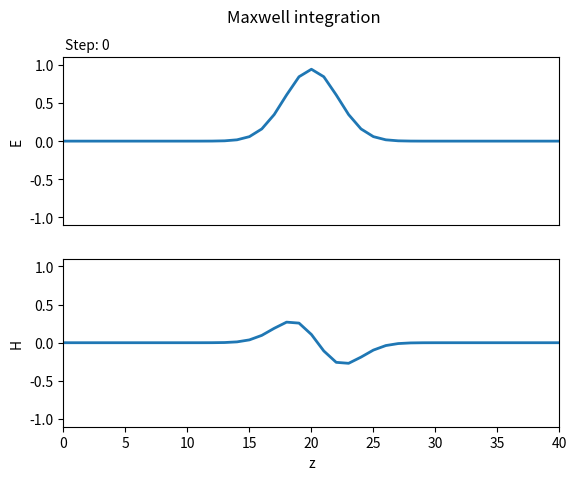
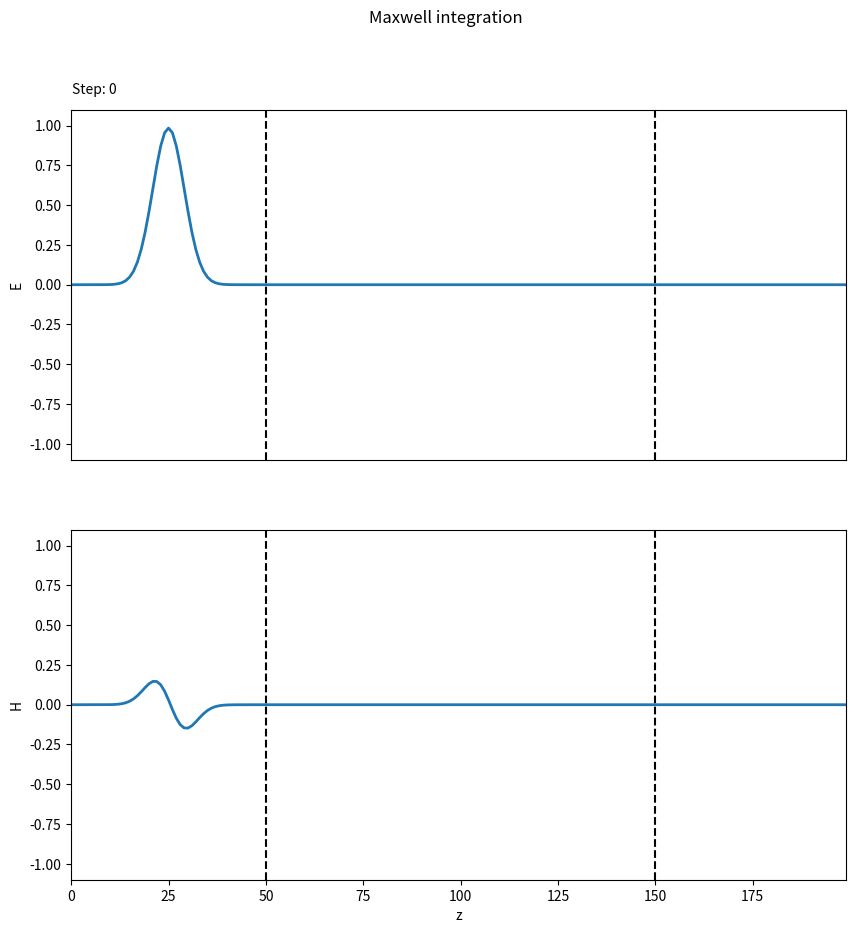
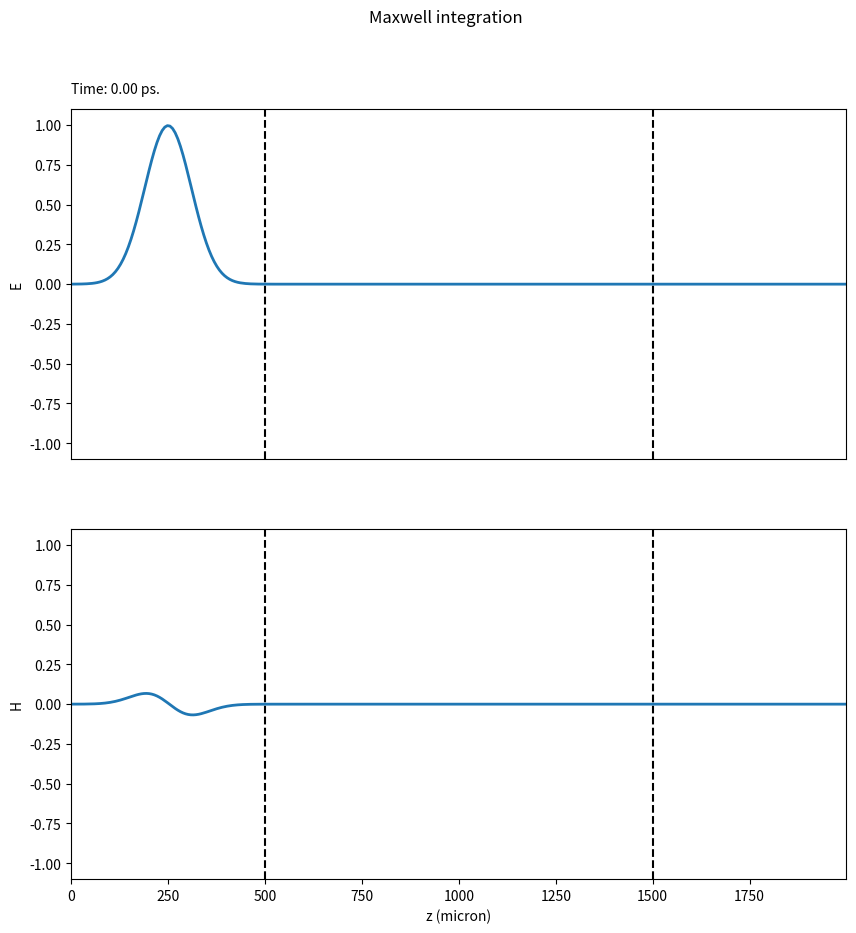

Here is the Python script that generated these plots, in order:
import numpy as np
import matplotlib.pyplot as plt
from matplotlib import animation, rc
rc('animation', html='jshtml')
rc('animation', embed_limit= 2**128)

N = 41
time_frames = 100
space_grid = np.arange(N)
E = np.zeros(N)
H = np.zeros(N)

# # spike initial conditions
# E[N//2] = 1.

# # gauss initial conditions
# sigma = 4.
# mean = N//3
# E = np.exp(-0.5/sigma**2*(space_grid-mean)**2)

# # wavepacket initial condition
# sigma = 4.
# mean = N//2
# E = np.sin(space_grid)*np.exp(-0.5/sigma**2*(space_grid-mean)**2)

# whatever initial condition
sigma = 4.
mean = N//2
E = (2*np.random.random(N)-1)*np.exp(-0.5/sigma**2*(space_grid-mean)**2)
H = (2*np.random.random(N)-1)*np.exp(-0.5/sigma**2*(space_grid-mean)**2)

fig, (ax1, ax2) = plt.subplots(2)

fig.suptitle('Maxwell integration')
ax1.set_xlim((0, N-1))
ax1.set_ylim((-1.1, 1.1))
ax1.set_ylabel('E')
ax1.set_xticks([])
ax2.set_xlim((0, N-1))
ax2.set_ylim((-1.1, 1.1))
ax2.set_ylabel('H')
ax2.set_xlabel('z')

txt = ax1.text(0.1,1.2, "Step: 1337")


lineE, = ax1.plot(space_grid, E, lw=2)
lineH, = ax2.plot(space_grid, H, lw=2)

def animate(time_step):        
    # update E
    E[:-1] = E[:-1] + 0.5 * (H[1:] - H[:-1])
    #HBC = 0.0  # metallic boundaries
    HBC = H[0] # periodic boundaries
    E[-1] = E[-1] + 0.5 * (HBC - H[-1])

    # update H
    H[1:] = H[1:] + 0.5 * (E[1:] - E[:-1])
    #EBC = 0.0  # metallic boundaries
    EBC = E[-1] # periodic boundaries
    H[0] = H[0] + 0.5 * (E[0] - EBC)
    
    # draw the new lines and text
    lineE.set_data(space_grid, E)
    lineH.set_data(space_grid, H)
    txt.set_text("Step: {}".format(time_step))
    return lineE, lineH

maxwell1 = animation.FuncAnimation(fig, animate, frames=time_frames, interval=20, blit=True)
maxwell1

N = 41
time_frames = 100
space_grid = np.arange(N)
E = np.zeros(N)
H = np.zeros(N)

# gauss initial conditions
sigma = 2.
mean = N//2
E = np.exp(-0.5/sigma**2*(space_grid-mean)**2)

H1 = H2 = 0.0
E1 = E2 = 0.0

def animate(time_step):
    global H1, H2, E1, E2 # sneaky python! we must specify global variables
                          # otherwise we cannot reassign them
    # update E
    E[:-1] = E[:-1] + 0.5 * (H[1:] - H[:-1])    
    E[-1] = E[-1] + 0.5 * (H2 - H[-1])
    H2 = H1
    H1 = H[-1]
    
    # update H
    H[1:] = H[1:] + 0.5 * (E[1:] - E[:-1])
    H[0] = H[0] + 0.5 * (E[0] - E2)
    E2 = E1
    E1 = E[0]
    
    # draw the new lines and text
    lineE.set_data(space_grid, E)
    lineH.set_data(space_grid, H)
    txt.set_text("Step: {}".format(time_step))
    return lineE, lineH

maxwell2 = animation.FuncAnimation(fig, animate, frames=time_frames, interval=20, blit=True)
maxwell2

N = 200
time_frames = 1000
space_grid = np.arange(N)
E = np.zeros(N)
H = np.zeros(N)
eps = np.ones(N)
mu = np.ones(N)

# gauss initial conditions
sigma = 4.
mean = 25
E = np.exp(-0.5/sigma**2*(space_grid-mean)**2)

# auxiliary variables
H1 = H2 = 0.0
E1 = E2 = 0.0

# material
layer1 = 50
layer2 = 150
eps[layer1:layer2] = 5.0

fig, (ax1, ax2) = plt.subplots(2,figsize=(10,10))

fig.suptitle('Maxwell integration')
ax1.set_xlim((0, N-1))
ax1.set_ylim((-1.1, 1.1))
ax1.set_ylabel('E')
ax1.set_xticks([])
ax2.set_xlim((0, N-1))
ax2.set_ylim((-1.1, 1.1))
ax2.set_ylabel('H')
ax2.set_xlabel('z')

# vertical lines at the interfaces
ax1.axvline(layer1,ls='--',c='k')
ax1.axvline(layer2,ls='--',c='k')
ax2.axvline(layer1,ls='--',c='k')
ax2.axvline(layer2,ls='--',c='k')

txt = ax1.text(0.1,1.2, "Step: 1337")

lineE, = ax1.plot(space_grid, E, lw=2)
lineH, = ax2.plot(space_grid, H, lw=2)

def animate(time_step):
    global H1, H2, E1, E2 # sneaky python! we must specify global variables
                          # otherwise we cannot reassign them
    # update E
    E[:-1] = E[:-1] + 0.5 * (H[1:] - H[:-1])/eps[:-1]
    E[-1] = E[-1] + 0.5 * (H2 - H[-1])/eps[-1]
    H2 = H1
    H1 = H[-1]
    
    # update H
    H[1:] = H[1:] + 0.5 * (E[1:] - E[:-1])/mu[1:]
    H[0] = H[0] + 0.5 * (E[0] - E2)/mu[0]
    E2 = E1
    E1 = E[0]
    
    # draw the new lines and text
    lineE.set_data(space_grid, E)
    lineH.set_data(space_grid, H)
    txt.set_text("Step: {}".format(time_step))
    return lineE, lineH

maxwell3 = animation.FuncAnimation(fig, animate, frames=time_frames, interval=10, blit=True)
maxwell3

# define the units and the size of the system
cspeed = 300 # micron / ps
freq_max = 5 # THz
layers = np.array([500., 1000., 500.]) # micron, i.e. layer1 5 micron, layer1 10 micron, layer2 5 micron
eps    = np.array([1., 5., 1.])       # dielectrics of each layer
mu     = np.array([1., 1., 1.])       # susceptibility of each layer
thicks = np.concatenate(([0.0],np.cumsum(layers))) # cumulative sum with an initial zero
total_size = np.sum(layers)
total_time = 15 # ps

# time and space grids
deltaz = cspeed/freq_max/np.sqrt(np.max(eps)*np.max(mu))/4. # we set deltaz 4 times smaller then lambda min
deltat = deltaz/2./cspeed
space_grid = np.arange(0,total_size,deltaz)
time_grid = np.arange(0,total_time,deltat)
N = len(space_grid)
time_frames = len(time_grid)

# E, H, epsilon and mu grids
E = np.zeros(N)
H = np.zeros(N)
eps_grid = np.ones(N)
mu_grid = np.ones(N)
for i in range(len(layers)):
    eps_grid[(space_grid > thicks[i]) & (space_grid < thicks[i+1])] *= eps[i]
    mu_grid[(space_grid > thicks[i]) & (space_grid < thicks[i+1])] *= mu[i]

# gauss initial conditions
sigma = cspeed/freq_max # micron, spread of the gaussian
mean = layers[0]/2.     # micron
E = np.exp(-0.5/sigma**2*(space_grid-mean)**2)

# print useful data
print('total space = {:.2f} micron, total time = {:.2f} ps'.format(total_size, total_time))
print('delta z = {:.2f} micron, delta t = {:.5f} ps'.format(deltaz, deltat))
print('z steps = {}, frames = {}'.format(N,time_frames))
print('freq_max = {:.2f} THz, sigma gauss = {:.2f} micron'.format(freq_max, sigma))

# auxiliary variables
H1 = H2 = 0.0
E1 = E2 = 0.0

fig, (ax1, ax2) = plt.subplots(2,figsize=(10,10))

fig.suptitle('Maxwell integration')
ax1.set_xlim((space_grid[0],space_grid[-1]))
ax1.set_ylim((-1.1, 1.1))
ax1.set_ylabel('E')
ax1.set_xticks([])
ax2.set_xlim((space_grid[0],space_grid[-1]))
ax2.set_ylim((-1.1, 1.1))
ax2.set_ylabel('H')
ax2.set_xlabel('z (micron)')

# vertical lines at the interfaces
for i in range(1, len(thicks)-1):
    ax1.axvline(thicks[i],ls='--',c='k')
    ax2.axvline(thicks[i],ls='--',c='k')

txt = ax1.text(0.1,1.2, "Time: 0.00 ps.")

lineE, = ax1.plot(space_grid, E, lw=2)
lineH, = ax2.plot(space_grid, H, lw=2)

def animate(time_step):
    global H1, H2, E1, E2 # sneaky python! we must specify global variables
                          # otherwise we cannot reassign them
    # update E
    E[:-1] = E[:-1] + 0.5 * (H[1:] - H[:-1])/eps_grid[:-1]
    E[-1] = E[-1] + 0.5 * (H2 - H[-1])/eps_grid[-1]
    H2 = H1
    H1 = H[-1]
    
    # update H
    H[1:] = H[1:] + 0.5 * (E[1:] - E[:-1])/mu_grid[1:]
    H[0] = H[0] + 0.5 * (E[0] - E2)/mu_grid[0]
    E2 = E1
    E1 = E[0]
    
    # draw the new lines and text
    lineE.set_data(space_grid, E)
    lineH.set_data(space_grid, H)
    txt.set_text("Time: {:.2f} ps.".format(time_grid[time_step]))
    return lineE, lineH

maxwell4 = animation.FuncAnimation(fig, animate, frames=time_frames, interval=10, blit=True)
maxwell4